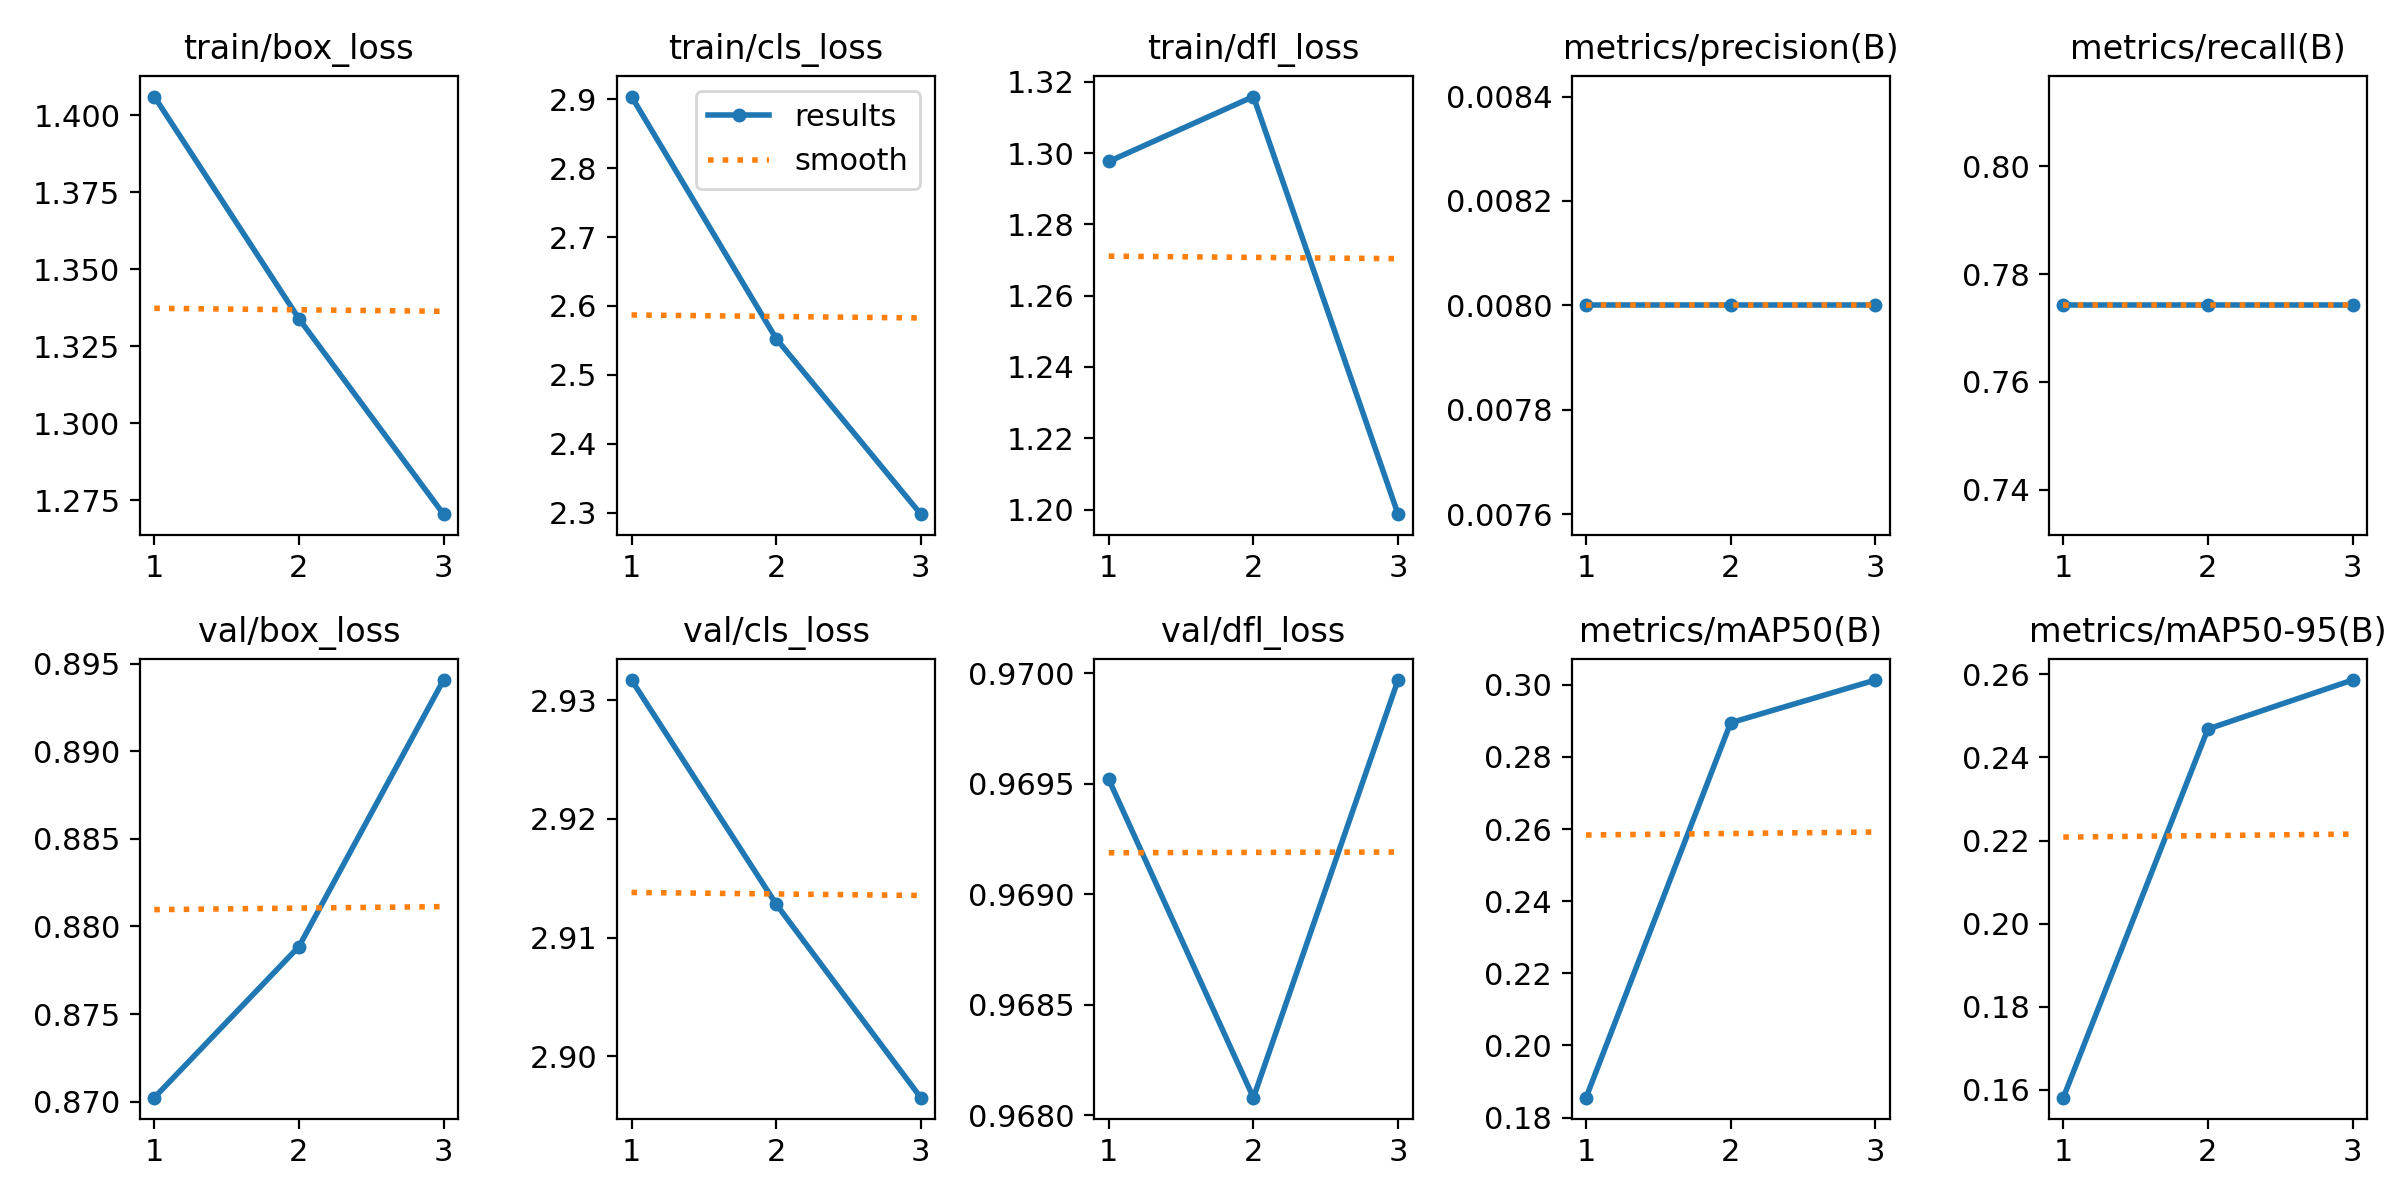

The data file committed next to this chart (first rows):
epoch, time, train/box_loss, train/cls_loss, train/dfl_loss, metrics/precision(B), metrics/recall(B), metrics/mAP50(B), metrics/mAP50-95(B), val/box_loss, val/cls_loss, val/dfl_loss, lr/pg0, lr/pg1, lr/pg2
1, 5.192, 1.406, 2.904, 1.298, 0.008, 0.7742, 0.1855, 0.1582, 0.8702, 2.932, 0.9695, 8e-05, 8e-05, 8e-05
2, 10.53, 1.334, 2.553, 1.316, 0.008, 0.7742, 0.2895, 0.2468, 0.8789, 2.913, 0.9681, 0.0001206, 0.0001206, 0.0001206
3, 16.27, 1.27, 2.298, 1.199, 0.008, 0.7742, 0.3013, 0.2586, 0.8941, 2.897, 0.97, 9.52e-05, 9.52e-05, 9.52e-05
